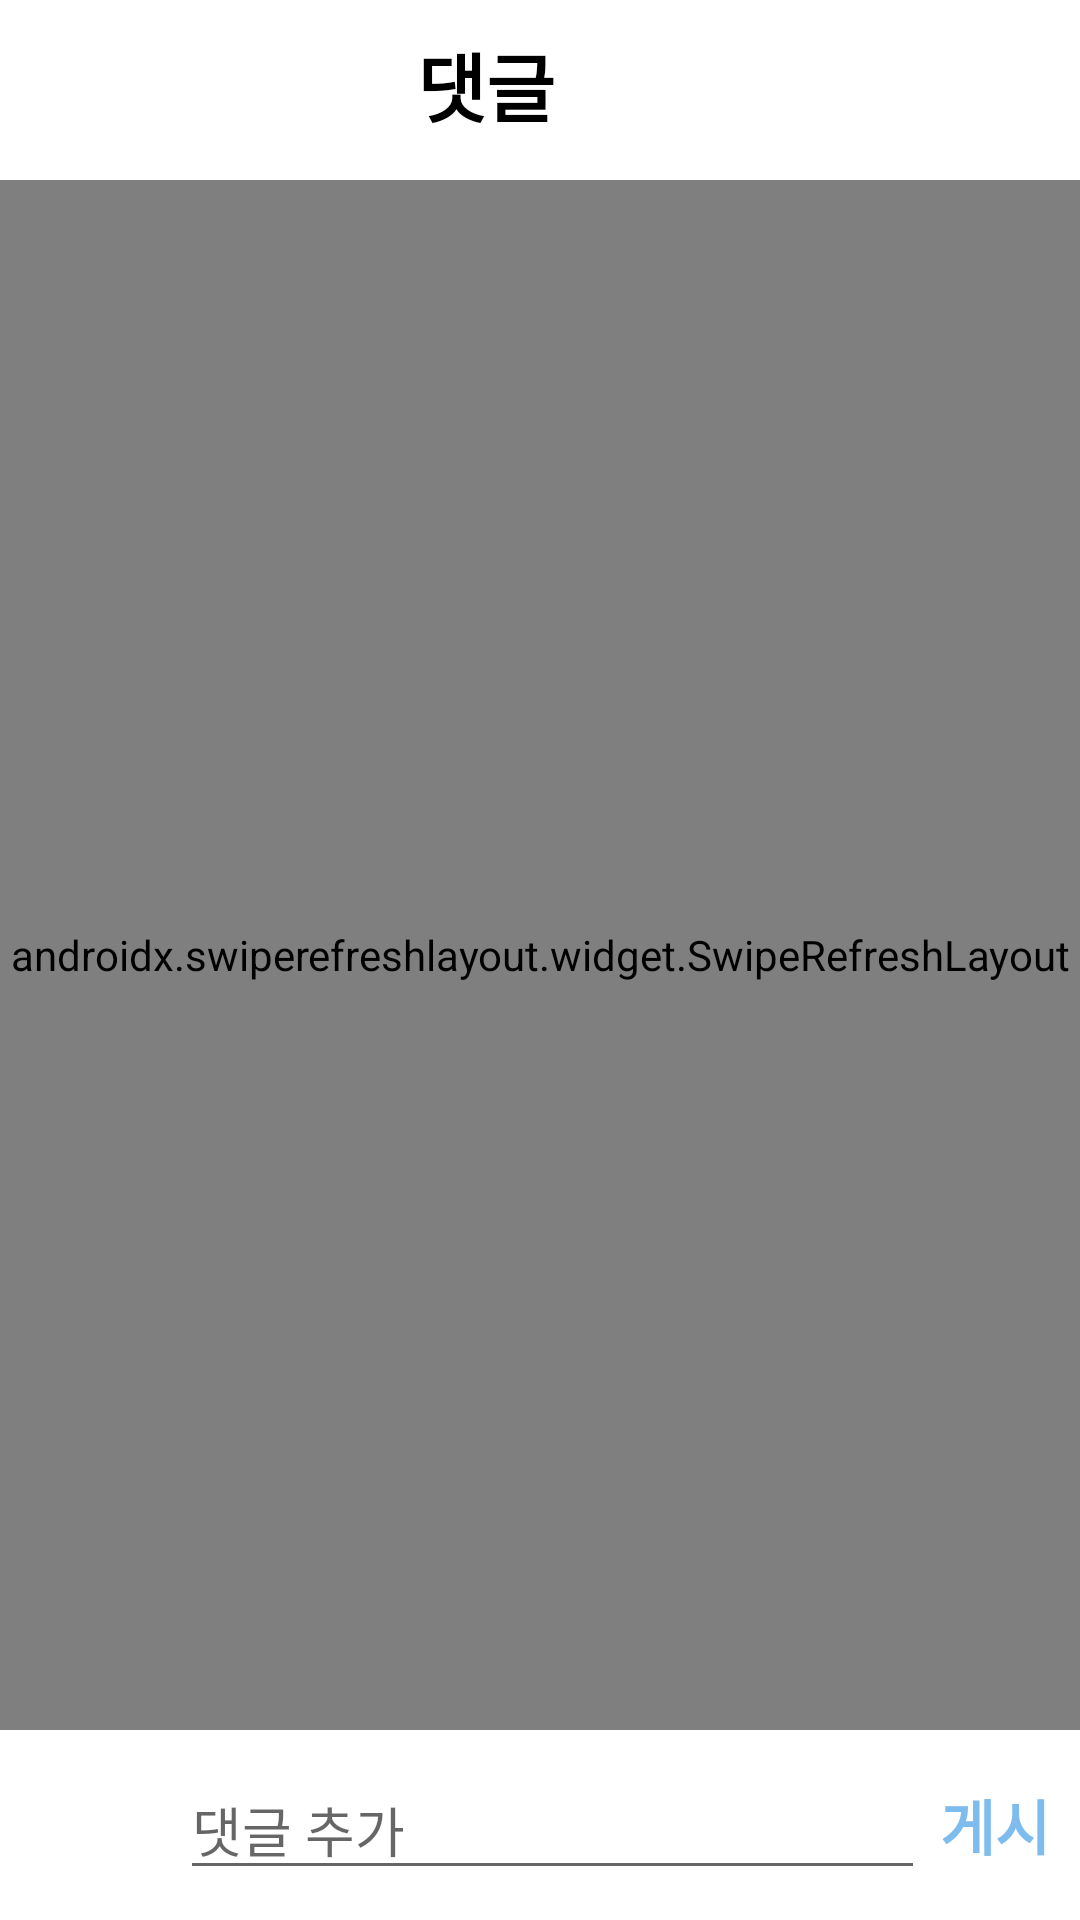

Produce the Android XML layout that renders to this screen, including the resource entries it uses.
<!-- AndroidManifest.xml: application theme Theme.EnvironmentalCampaign -->
<!-- res/layout/activity_feed_comment.xml -->
<?xml version="1.0" encoding="utf-8"?>
<LinearLayout xmlns:android="http://schemas.android.com/apk/res/android"
    xmlns:tools="http://schemas.android.com/tools"
    android:layout_width="match_parent"
    android:layout_height="match_parent"
    xmlns:app="http://schemas.android.com/apk/res-auto"
    android:orientation="vertical"
    tools:context=".feed.FeedCommentActivity">

    <LinearLayout
        android:layout_width="match_parent"
        android:layout_height="40dp"
        android:orientation="horizontal"
        android:layout_margin="10dp">

        <ImageButton
            android:id="@+id/bt_back"
            android:layout_width="wrap_content"
            android:layout_height="wrap_content"
            android:layout_weight="1"
            android:background="@android:color/transparent"
            app:srcCompat="@drawable/sharp_navigate_before_black_18dp" />

        <TextView
            android:id="@+id/textView"
            android:layout_width="match_parent"
            android:layout_height="wrap_content"
            android:layout_weight="8"
            android:gravity="center"
            android:text="댓글"
            android:textSize="25dp"
            android:textStyle="bold"
            android:textColor="#000000" />

        <ImageButton
            android:layout_width="40dp"
            android:layout_height="40dp"
            android:background="@android:color/transparent"
            android:visibility="invisible"
            app:srcCompat="@drawable/sharp_navigate_before_black_18dp" />

    </LinearLayout>


    <androidx.swiperefreshlayout.widget.SwipeRefreshLayout
        android:id="@+id/srl_main"
        android:layout_width="match_parent"
        android:layout_height="wrap_content"
        android:layout_weight="1">

        <ScrollView
            android:layout_width="match_parent"
            android:layout_height="wrap_content"
            android:background="@drawable/edge">

            <LinearLayout
                android:layout_width="match_parent"
                android:layout_height="wrap_content"
                android:orientation="vertical" >

                <androidx.recyclerview.widget.RecyclerView
                    android:id="@+id/commentList"
                    android:layout_width="match_parent"
                    android:layout_height="match_parent" />

            </LinearLayout>
        </ScrollView>

    </androidx.swiperefreshlayout.widget.SwipeRefreshLayout>


    <LinearLayout
        android:layout_width="match_parent"
        android:layout_height="wrap_content"
        android:orientation="horizontal"
        android:layout_margin="10dp"
        android:layout_gravity="end">

        <ImageView
            android:id="@+id/comment_profile"
            android:layout_width="40dp"
            android:layout_height="40dp"
            android:src="@drawable/profile"
            android:layout_marginRight="5dp"/>

        <EditText
            android:id="@+id/comment"
            android:layout_width="match_parent"
            android:layout_height="wrap_content"
            android:layout_weight="1"
            android:inputType="textLongMessage"
            android:hint="댓글 추가"
            android:scrollbars="vertical"
            android:layout_marginLeft="5dp"/>

        <TextView
            android:id="@+id/comment_check"
            android:layout_width="wrap_content"
            android:layout_height="wrap_content"
            android:text="게시"
            android:textColor="#7DBCED"
            android:textSize="20dp"
            android:textStyle="bold"
            android:layout_marginLeft="5dp">

        </TextView>

        <TextView
            android:id="@+id/userNickname"
            android:layout_width="wrap_content"
            android:layout_height="wrap_content"
            android:text=""
            android:visibility="gone">

        </TextView>


    </LinearLayout>


</LinearLayout>
<!-- resources referenced by this layout -->
<resources>
  <!-- drawable edge (drawable) -->
  <?xml version="1.0" encoding="utf-8"?>
  <shape xmlns:android="http://schemas.android.com/apk/res/android">
      
      <solid android:color="#ffffff"/>
  
      
      <stroke android:width="1dp" android:color="#aaaaaa"/>
  
      
      <padding android:left="1dp" android:right="1dp" android:bottom="1dp" android:top="1dp"/>
  </shape>
  <style name="Theme.EnvironmentalCampaign" parent="Theme.MaterialComponents.DayNight.NoActionBar">
          
          <item name="colorPrimary">@color/purple_500</item>
          <item name="colorPrimaryVariant">@color/purple_700</item>
          <item name="colorOnPrimary">@color/white</item>
          
          <item name="colorSecondary">@color/teal_200</item>
          <item name="colorSecondaryVariant">@color/teal_700</item>
          <item name="colorOnSecondary">@color/black</item>
          
          <item name="android:statusBarColor" tools:targetApi="l">?attr/colorPrimaryVariant</item>
          
      </style>
  <!-- not gathered from this repository: default colours our renderer supplied (Android Studio template values) -->
  <color name="purple_500">#FF6200EE</color>
  <color name="purple_700">#FF3700B3</color>
  <color name="teal_200">#FF03DAC5</color>
  <color name="teal_700">#FF018786</color>
  <color name="black">#FF000000</color>
  <color name="white">#FFFFFFFF</color>
</resources>
